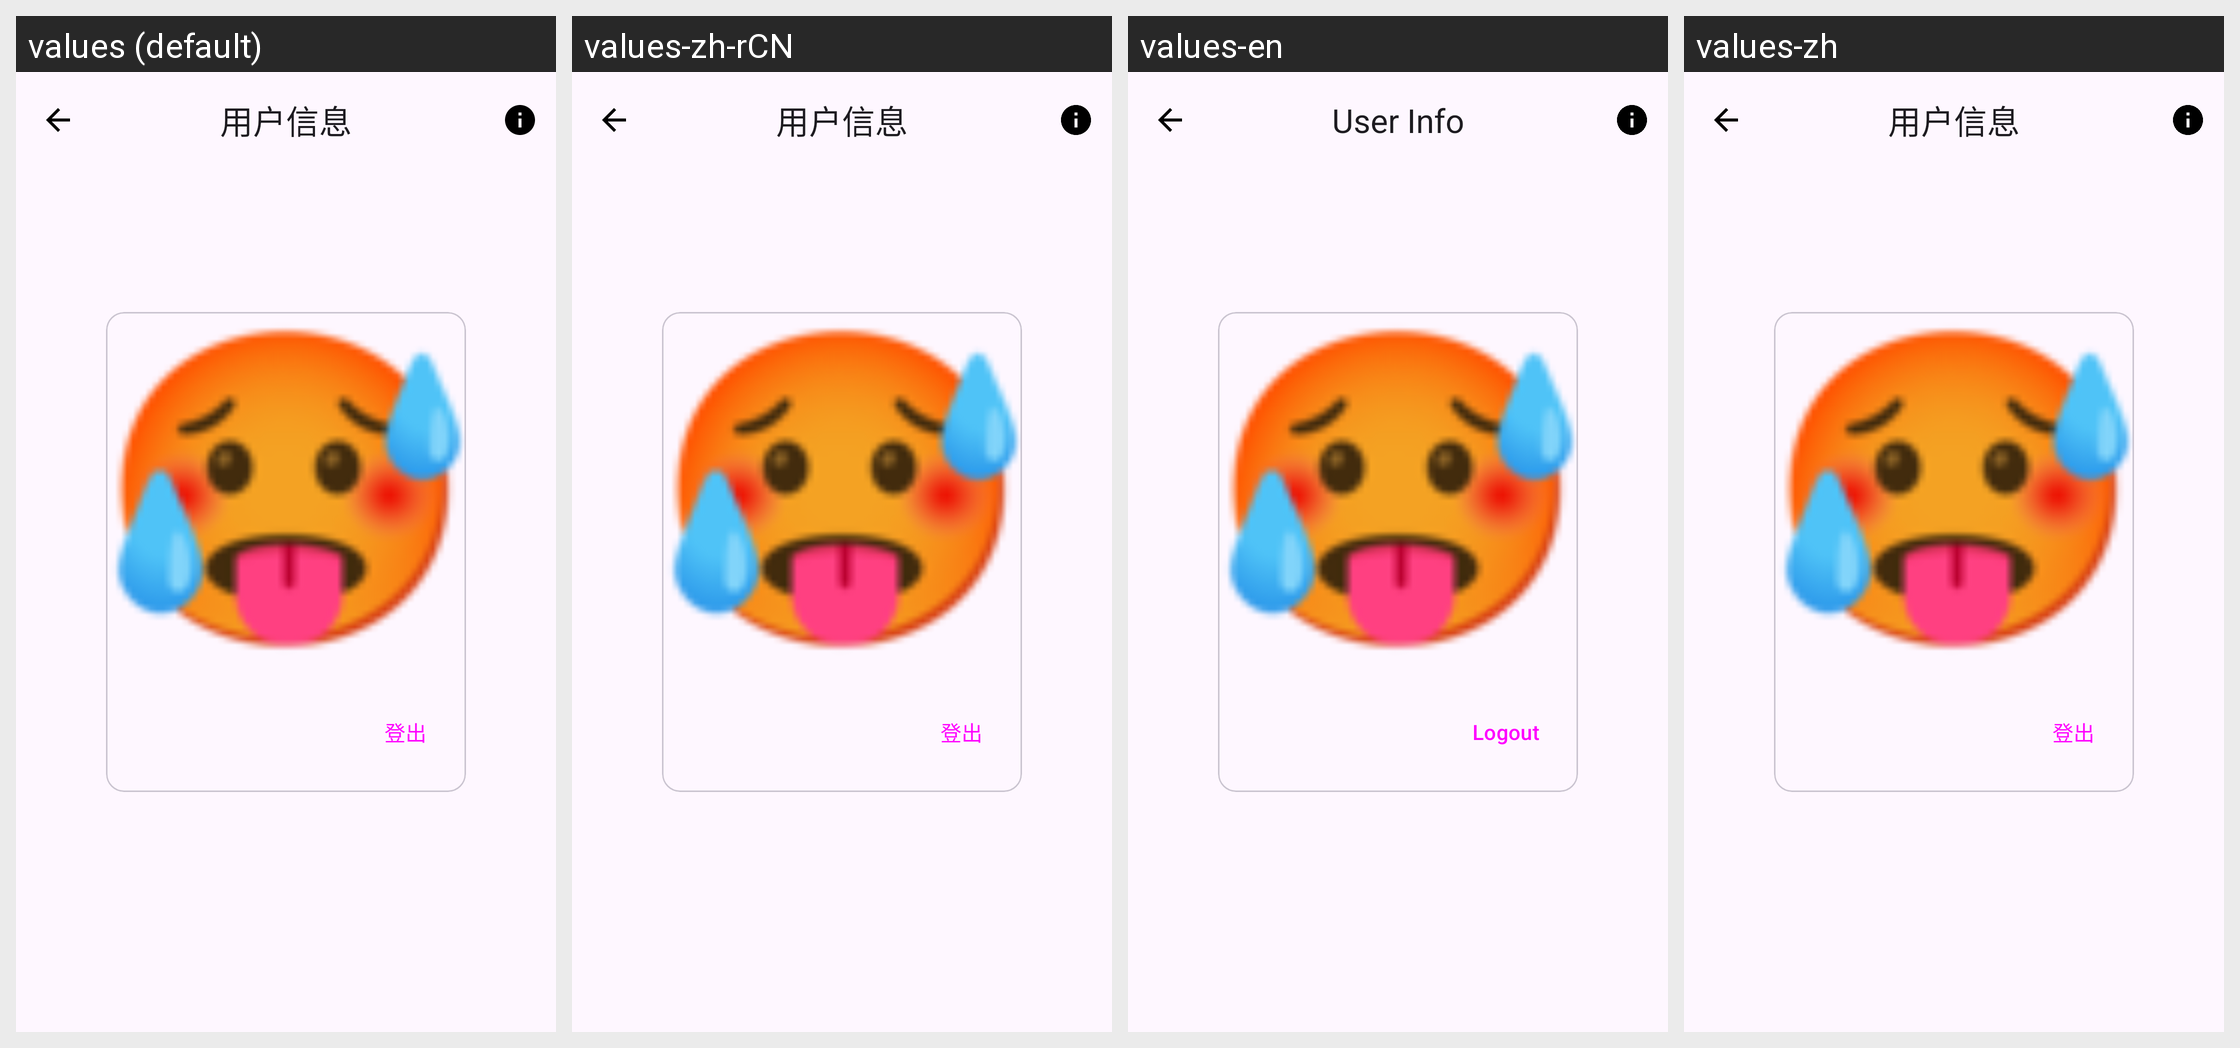

Strings drawn on this Android screen and how each of the app's shown locales translates them:
Android screen res/layout/activity_account.xml rendered under 4 locales, left to right: values (default), values-zh-rCN, values-en, values-zh. Device: Nexus 5 (rendered at 1080×1920; each locale shown at half size, 540×960, under a caption strip naming it); theme Theme.AircraftWar.
Strings drawn on this screen, with the default value and each locale's value (text and hints the layout hard-codes appear in the picture but are not listed):

account_label
  values: 用户信息
  values-zh-rCN: 用户信息
  values-en: User Info
  values-zh: 用户信息  [not translated; the default value is used]

button_logout
  values: 登出
  values-zh-rCN: 登出
  values-en: Logout
  values-zh: 登出  [not translated; the default value is used]
